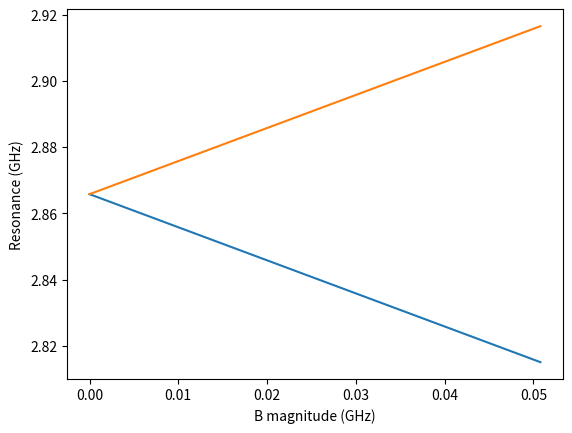

This chart was generated by the following Python code: (Note: this script raises an exception after producing the figure.)
# -*- coding: utf-8 -*-
"""The NV hamiltonian is a function of 6 parameters: the components of the 
B field and the effective E field. We can express this as 
    [mag_B, theta_B, phi_B, par_E, perp_E, phi_E]
where writing B in spherical coordinates and E in cylindrical coordinates will
simplify our analysis. The parameter ranges are
    0 < mag_B
    0 < theta_B < pi
    0 < phi_B < 2 * pi
    par_E is unbounded
    0 < perp_E
    0 < phi_E < 2 * pi
We'd like to determine these parameters as best we can
from the resonances we measure as we vary mag_B keeping the other parameters
fixed. We don't actually know mag_B as we vary it, so unfortunately this is
not a straightforward curve_fit problem. We do, however, have two pieces of
information (two resonances) at each value of mag_B. In the abstract this
problem is then to find the vector
    fit_vec = [theta_B, phi_B, par_E, perp_E, phi_E]
that best reproduces
    a(mag_B; fit_vec) = low_resonance
    b(mag_B; fit_vec) = high_resonance
for unknown but varying values of mag_B. We can also express this as
    f(mag_B; fit_vec) = (low_resonance + high_resonance) / 2 = center_freq
    g(mag_B; fit_vec) = low_resonance - high_resonance = splitting
so that each function takes into consideration both resonances equally. If we
knew mag_B and just had the value of one of these functions, then we
could use curve_fit to find fit_vec. Because we have a second piece of
information we actually can turn our problem into that simpler curve_fit
problem. Mathematically, there exists some mag_B such that 
    g(mag_B; fit_vec) = splitting
for a given fit_vec. Now it's not necessarily the case that this value is
unique, but let's assume it is. We can find this value numerically and then
use it as the input for f, in which case we ended up just where we wanted to,
at the simple curve_fit problem. 

As an aid to curve_fit, we can determine par_E and perp_E by the resonances
at zero B field, as described below. Then we can guess theta_B, phi_B, and
phi_E as the centers of their possible ranges. There's another simplifying
factor. The characteristic polynomial of the NV Hamiltonian in the general
case only includes phi_E and phi_B in the form (2 * phi_B) + phi_E. Let's just
call this term phi. We can only find out anything out about phi; we can't
resolve differences between phi_B and phi_E. As a result, we can just set
phi_B = 0 and phi_E = phi and go about our business with one less fit
parameter. Additionally, by symmetry, phi_E can only range from 0 to 
2 * pi / 3. This can be seen more explicitly by looking at what happens to
(2 * phi_B) + phi_E if we rotate by 120 deg. We pick up an extra 360 deg and
cycle back to the same angle we had before the rotation. So ultimately
our fit vector and parameter bounds are
    fit_vec = [theta_B, par_E, perp_E, phi]
    0 < mag_B
    0 < theta_B < pi
    par_E is unbounded
    0 < perp_E
    0 < phi < 2 * pi / 3

Created on Sun Jun 16 11:22:40 2019

@author: mccambria
"""


# %% Imports


import numpy
from numpy.linalg import eigvals
from numpy import pi
from scipy.optimize import curve_fit
from numpy import inf
from numpy import exp
import matplotlib.pyplot as plt
from scipy.optimize import fsolve


# %% Constants


# GHz
d_gs = 2.87

# numbers
inv_sqrt_2 = 1/numpy.sqrt(2)


# %% Functions


def calc_single_hamiltonian(mag_B, theta_B, par_E, perp_E, phi):
    par_B = mag_B * numpy.cos(theta_B)
    perp_B = mag_B * numpy.sin(theta_B)
    phi_B = 0
    phi_E = phi
    hamiltonian = numpy.array([[d_gs + par_E + par_B,
                                inv_sqrt_2 * perp_B * exp(-1j * phi_B),
                                -perp_E * exp(1j * phi_E)],
                               [inv_sqrt_2 * perp_B * exp(1j * phi_B),
                                0,
                                inv_sqrt_2 * perp_B * exp(-1j * phi_B)],
                               [-perp_E * exp(-1j * phi_E),
                                inv_sqrt_2 * perp_B * exp(-1j * phi_B),
                                d_gs + par_E - par_B]])
    return hamiltonian


def calc_hamiltonian(mag_B, theta_B, par_E, perp_E, phi):
    if (type(mag_B) is list) or (type(mag_B) is numpy.ndarray):
        fit_vec = [theta_B, par_E, perp_E, phi]
        hamiltonian_list = [calc_single_hamiltonian(val, *fit_vec)
                            for val in mag_B]
        return hamiltonian_list
    else:
        return calc_single_hamiltonian(mag_B, theta_B, par_E, perp_E, phi)


def calc_resonances(mag_B, theta_B, par_E, perp_E, phi):
    hamiltonian = calc_hamiltonian(mag_B, theta_B, par_E, perp_E, phi)
    if (type(mag_B) is list) or (type(mag_B) is numpy.ndarray):
        vals = numpy.sort(eigvals(hamiltonian), axis=1)
        resonance_low = numpy.real(vals[:,1] - vals[:,0])
        resonance_high = numpy.real(vals[:,2] - vals[:,0])
    else:
        vals = numpy.sort(eigvals(hamiltonian))
        resonance_low = numpy.real(vals[1] - vals[0])
        resonance_high = numpy.real(vals[2] - vals[0])
    return resonance_low, resonance_high


def calc_center_freq(splitting, theta_B, par_E, perp_E, phi):

    # Find the mag_B that reproduces splitting for the given fit_vec
    fit_vec = (theta_B, par_E, perp_E, phi)
    mag_B = [find_mag_B(val, *fit_vec) for val in splitting]

    # Calculate the center_freq for that mag_B and fit_vec
    resonances = [calc_resonances(val, *fit_vec) for val in mag_B]
    resonances = numpy.array(resonances)
    center_freq = (resonances[:,0] + resonances[:,1]) / 2
    # We're down to 1 dimension so get rid of the unnecessary level here
    center_freq = center_freq.flatten()
    return center_freq


def find_mag_B(splitting, theta_B, par_E, perp_E, phi):
    # This function expects a single value for splitting
    # The equation we're trying to solve here is
    #   splitting = g(mag_B; fit_vec)
    # which is equivalent to
    #   0 = g(mag_B; fit_vec) - splitting
    # So really we're just looking for roots. SciPy provides a
    # numerical root finder that we can use for this task. Now we
    # have to hope the g is monotonic over the range we're interested in,
    # which means it's invertible over this range, which means that there's
    # only a single value of mag_B that will solve the equation...
    fit_vec = (splitting, theta_B, par_E, perp_E, phi)
    ret_vals = fsolve(diff_splitting, x0=0.1, args=fit_vec)
    # Make sure we only got one root
    if ret_vals.size > 1:
        raise RuntimeError('Multiple roots encountered.')
    else:
        mag_B = ret_vals[0]
    return mag_B


def diff_splitting(x, splitting, theta_B, par_E, perp_E, phi):
    calculated_splitting = calc_splitting(x, theta_B, par_E, perp_E, phi)
    return calculated_splitting - splitting


def calc_splitting(mag_B, theta_B, par_E, perp_E, phi):
    resonances = calc_resonances(mag_B, theta_B, par_E, perp_E, phi)
    splitting = resonances[1] - resonances[0]
    return splitting


def plot_resonances(mag_B_range, theta_B, par_E, perp_E, phi):

    fig, ax = plt.subplots()
    smooth_mag_B = numpy.linspace(mag_B_range[0], mag_B_range[1], 100)
    resonances = calc_resonances(smooth_mag_B, theta_B, par_E, perp_E, phi)
    ax.plot(smooth_mag_B, resonances[0])
    ax.plot(smooth_mag_B, resonances[1])
    ax.set_xlabel('B magnitude (GHz)')
    ax.set_ylabel('Resonance (GHz)')

    ax.text(r'$\theta_{B}$: {} rad$\\$'.format(theta_B) +
                r'$E_{\par}$: {} GHz$\\$'.format(par_E) +
                r'$E_{\perp}$: {} GHz$\\$'.format(perp_E) +
                r'$\phi$: {} rad'.format(phi))
    return fig, ax


# %% Main


def main(zero_field_resonances, non_zero_field_resonances):

    ############ Setup ############

    if zero_field_resonances is not None:
        zero_field_resonances.sort()
    non_zero_field_resonances = numpy.array(non_zero_field_resonances)
    non_zero_field_resonances.sort(axis=1)

    ############ Zero field case ############

    if zero_field_resonances is not None:
        # Get the splitting and center_freq from the resonances
        zero_field_low = min(zero_field_resonances)
        zero_field_high = max(zero_field_resonances)
        zero_field_center_freq = (zero_field_high + zero_field_low) / 2
        zero_field_splitting = zero_field_high - zero_field_low
    
        # At B = 0 the Hamiltonian has the form
        # [     d_gs + par_E,           0,     - perp_E * exp(i phi_E)   ]
        # [            0,               0,                0              ]
        # [-perp_E * exp(-i phi_E),     0,           d_gs + par_E        ]
    
        # The eigenvalues are simple in this case
        # [0, d_gs + par_E - perp_E, d_gs + par_E + perp_E]
        # The resonances are thus
        # [d_gs + par_E - perp_E, d_gs + par_E + perp_E]]
        # and so
        # zero_field_center = (d_gs + par_E - perp_E + d_gs + par_E + perp_E) / 2
        # zero_field_center = d_gs + par_E
        par_E = zero_field_center_freq - d_gs
    
        # Similarly
        # zero_field_splitting = (d_gs + par_E + perp_E) - (d_gs + par_E - perp_E)
        # zero_field_splitting = 2 * perp_E
        perp_E = zero_field_splitting / 2
    
        # We won't consider these definite values; we'll just use them to inform
        # curve_fit, which will take into account all the available information.

    # If we didn't get anything to work with, just guess 0
    else:
        par_E = 0
        perp_E = 0

    ############ General case ############

    non_zero_field_center_freqs = [(pair[0]+pair[1])/2
                                   for pair in non_zero_field_resonances]
    non_zero_field_splittings = [abs(pair[0]-pair[1])
                                 for pair in non_zero_field_resonances]
    # fit_vec = [theta_B, par_E, perp_E, phi]
    guess_params = [0, par_E, perp_E, 0]
    param_bounds = ([0, -inf, 0, 0],
                    [pi, inf, inf, 2*pi/3])
    popt, pcov = curve_fit(calc_center_freq,
                   non_zero_field_splittings, non_zero_field_center_freqs,
                   p0=guess_params,
                   bounds=param_bounds)

    ############ Plot the result ############

    # Get the mag_B for each pair of resonances with this fit_vec
    mag_B = [find_mag_B(val, *popt) for val in non_zero_field_splittings]

    # Plot the calculated resonances up to the max mag_B
    fig, ax = plot_resonances([0, max(mag_B)], *popt)

    # Plot the zero field resonances
    if zero_field_resonances is not None:
        ax.plot(0, zero_field_resonances[0])
        ax.plot(0, zero_field_resonances[1])

    # Plot the non-zero field resonances
    ax.scatter(mag_B, non_zero_field_resonances[:,0])
    ax.scatter(mag_B, non_zero_field_resonances[:,1])

    print(popt)


# %% Run the file


# The __name__ variable will only be '__main__' if you run this file directly.
# This allows a file's functions, classes, etc to be imported without running
# the script that you set up here.
if __name__ == '__main__':

    # Each pair of resonances should be a 2-list. So zero_field_resonances
    # is a single 2-list and non_zero_field_resonances is a list of 2-lists.

    # nv2_2019_04_30
    zero_field_resonances = None
    non_zero_field_resonances = [[2.8507, 2.8798],
                                  [2.8434, 2.8882],
                                  [2.8380, 2.8942],
                                  [2.8379, 2.8948],
                                  [2.8308, 2.9006],
                                  [2.8228, 2.9079],
                                  [2.8155, 2.9171]]

    # nv2_2019_04_30 take 2
    # zero_field_resonances = None
    # non_zero_field_resonances = [[2.8512, 2.8804],
    #                               [2.8435, 2.8990],
    #                               [2.8265, 2.9117],
    #                               [2.7726, 3.0530],
    #                               [2.7738, 3.4712]]

    # test
    # zero_field_resonances = [2.87, 2.87]
    # non_zero_field_resonances = [[2.85, 2.89],
    #                              [2.86, 2.88],
    #                              [2.77, 2.97],
    #                              [2.82, 2.92],
    #                              [2.83, 2.91]]

    # Run the script
    main(zero_field_resonances, non_zero_field_resonances)

    # Test plot
    # args: mag_B_range, theta_B, par_E, perp_E, phi
    # plot_resonances([0, 0.5], 0, 0, 0, 0)
